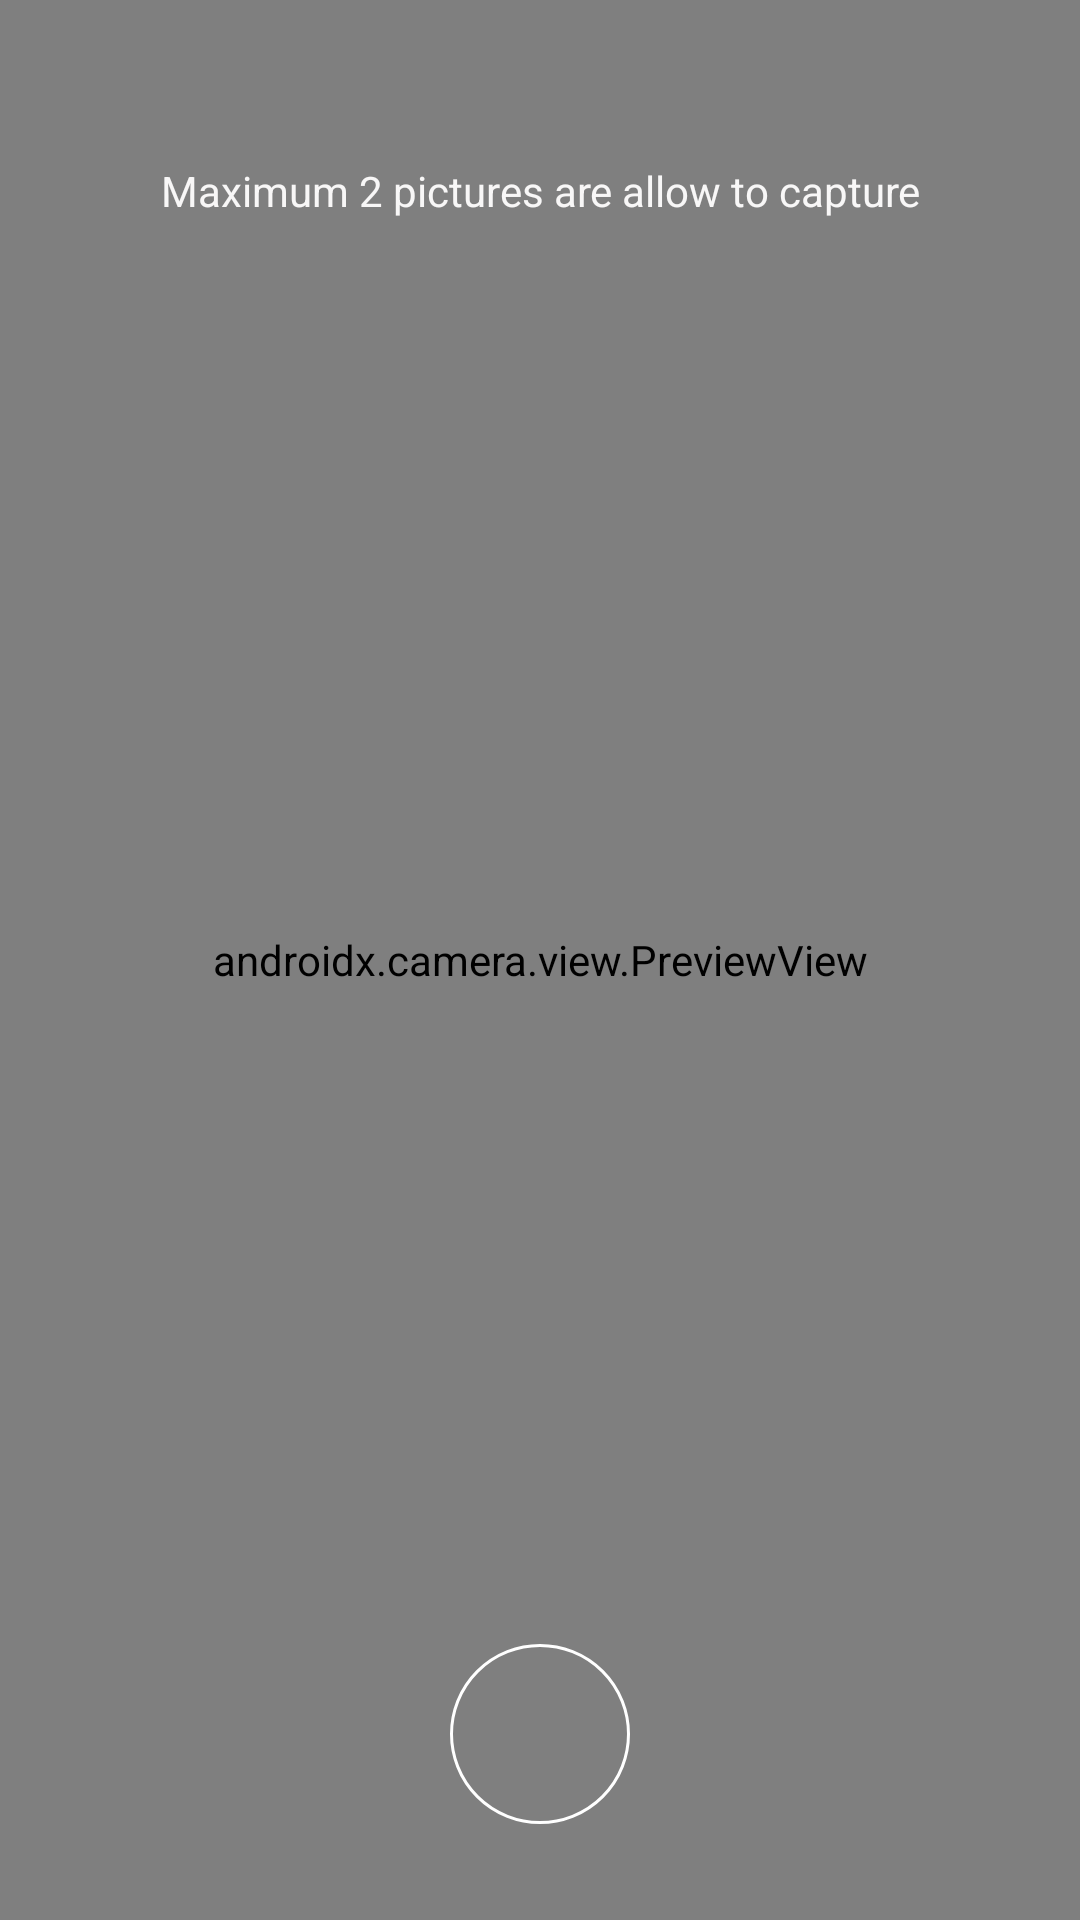

Reconstruct the res/layout file that produces this screen, plus the resources it refers to.
<!-- AndroidManifest.xml: application theme Theme.JukshioTask -->
<!-- res/layout/activity_cameraview.xml -->
<?xml version="1.0" encoding="utf-8"?>
<layout xmlns:app="http://schemas.android.com/apk/res-auto"
    xmlns:android="http://schemas.android.com/apk/res/android">
    <androidx.constraintlayout.widget.ConstraintLayout
        android:layout_width="match_parent"
        android:layout_height="match_parent">



        <androidx.camera.view.PreviewView
            android:id="@+id/view_finder"
            android:layout_width="match_parent"
            android:layout_height="match_parent"/>

        <TextView
            android:id="@+id/tv_limitation_msg"
            android:layout_width="match_parent"
            android:gravity="center"
            android:layout_height="wrap_content"
            android:layout_marginTop="54dp"
            android:text="Maximum 2 pictures are allow to capture"
            android:visibility="visible"
            android:textColor="#F8F7F7"
            app:layout_constraintEnd_toEndOf="parent"
            app:layout_constraintStart_toStartOf="parent"
            app:layout_constraintTop_toTopOf="@+id/view_finder" />

        <LinearLayout
            android:id="@+id/ll_captured_images"
            android:layout_width="wrap_content"
            android:layout_height="wrap_content"
            android:layout_marginBottom="16dp"
            android:visibility="visible"
            android:orientation="horizontal"
            app:layout_constraintBottom_toTopOf="@+id/bt_capture"
            app:layout_constraintEnd_toEndOf="@+id/bt_capture"
            app:layout_constraintStart_toStartOf="@+id/bt_capture">


            <ImageView
                android:id="@+id/iv_capture_first_pic"
                android:layout_width="100dp"
                android:layout_height="100dp"
                android:padding="2dp"
                android:scaleType="fitXY"
                android:adjustViewBounds = "true"
                android:background="@drawable/imageview_border"
                android:visibility="gone" />

            <ImageView
                android:id="@+id/iv_capture_second_pic"
                android:layout_width="100dp"
                android:scaleType="fitXY"
                android:padding="2dp"
                android:adjustViewBounds = "true"
                android:background="@drawable/imageview_border"
                android:layout_height="100dp"
                android:visibility="gone" />
        </LinearLayout>



        <ImageView
            android:id="@+id/bt_capture"
            android:layout_width="60dp"
            android:padding="12dp"
            android:layout_height="60dp"
            android:background="@drawable/circular_button"
            android:layout_marginBottom="32dp"
            android:src="@drawable/baseline_photo_camera_24"
            app:layout_constraintBottom_toBottomOf="@+id/view_finder"
            app:layout_constraintEnd_toEndOf="parent"
            app:layout_constraintStart_toStartOf="parent" />
    </androidx.constraintlayout.widget.ConstraintLayout>
</layout>
<!-- resources referenced by this layout -->
<resources>
  <!-- drawable circular_button (drawable) -->
  <?xml version="1.0" encoding="utf-8"?>
  <shape xmlns:android="http://schemas.android.com/apk/res/android"
      android:shape="oval">
      <stroke android:color="@color/white" android:width="1dp"/>
      <solid android:color="@android:color/transparent"/>
  </shape>
  <!-- drawable imageview_border (drawable) -->
  <shape xmlns:android="http://schemas.android.com/apk/res/android"
      android:shape="rectangle">
      <size android:width="100dp" android:height="100dp"/>
      <stroke android:color="@color/white" android:width="1dp"/>
      <solid android:color="@android:color/transparent"/>
  </shape>
  <style name="Theme.JukshioTask" parent="Theme.MaterialComponents.DayNight.NoActionBar">
          
          <item name="colorPrimary">@color/purple_500</item>
          <item name="colorPrimaryVariant">@color/purple_700</item>
          <item name="colorOnPrimary">@color/white</item>
          
          <item name="colorSecondary">@color/teal_200</item>
          <item name="colorSecondaryVariant">@color/teal_700</item>
          <item name="colorOnSecondary">@color/black</item>
          
          <item name="android:statusBarColor">@color/white</item>
          <item name="android:windowLightStatusBar">true</item>
          
      </style>
  <color name="white">#FFFFFFFF</color>
  <color name="purple_500">#FF6200EE</color>
  <color name="purple_700">#FF3700B3</color>
  <color name="teal_200">#FF03DAC5</color>
  <color name="teal_700">#FF018786</color>
  <color name="black">#FF000000</color>
</resources>
